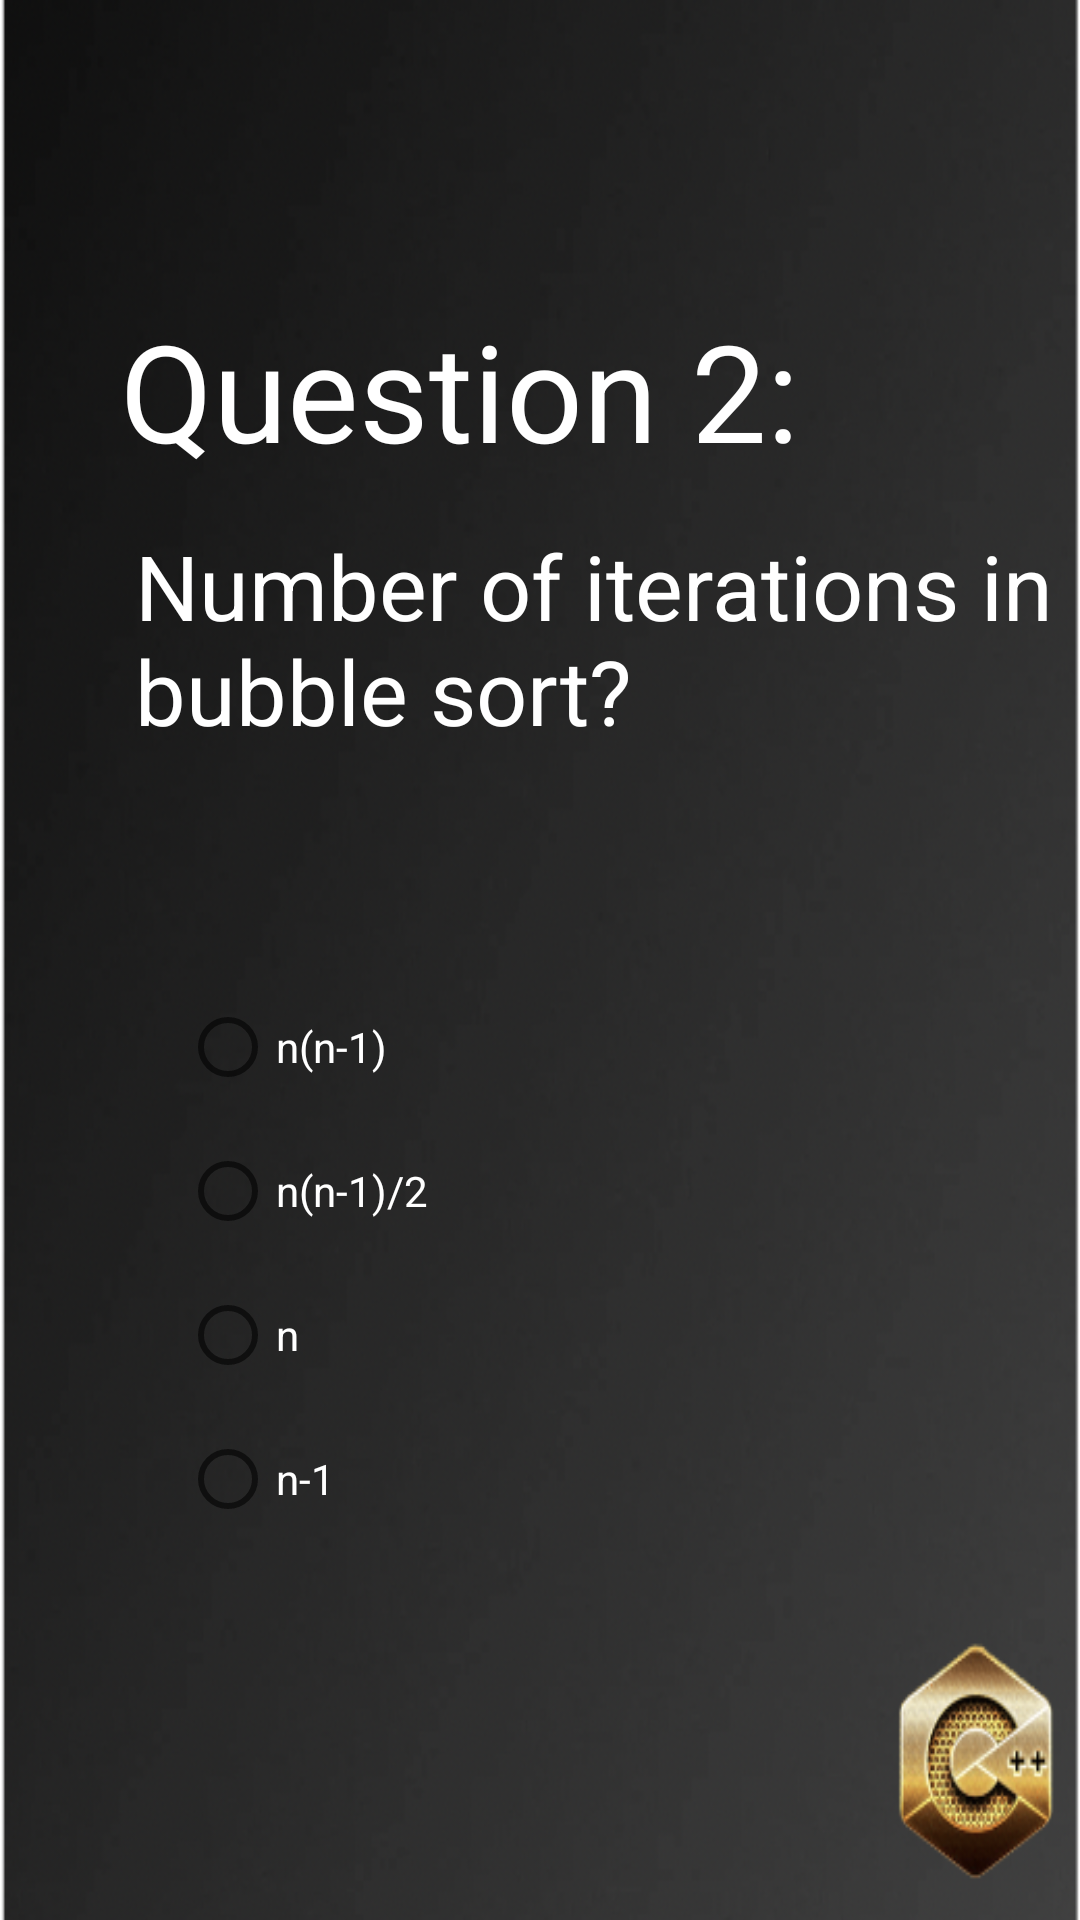

Write the Android layout XML for this screen, with the resource values it uses.
<!-- AndroidManifest.xml: application theme Theme.Puc_app -->
<!-- res/layout/activity_q2.xml -->
<?xml version="1.0" encoding="utf-8"?>
<RelativeLayout xmlns:android="http://schemas.android.com/apk/res/android"
    xmlns:app="http://schemas.android.com/apk/res-auto"
    xmlns:tools="http://schemas.android.com/tools"
    android:layout_width="match_parent"
    android:layout_height="match_parent"
    android:background="@drawable/backgroundquizc"
    tools:context=".Q2">
    <TextView
        android:id="@+id/textView7"
        android:layout_width="wrap_content"
        android:layout_height="wrap_content"
        android:layout_marginLeft="40dp"
        android:layout_marginTop="100dp"
        android:text="Question 2:"
        android:textColor="@color/white"
        android:textSize="45sp" />
    <TextView
        android:id="@+id/textView8"
        android:layout_width="wrap_content"
        android:layout_height="wrap_content"
        android:layout_marginLeft="45dp"
        android:layout_marginTop="175dp"
        android:textColor="@color/white"
        android:text="Number of iterations in bubble sort?"
        android:textSize="30sp" />
    <RadioGroup
        android:layout_width="wrap_content"
        android:layout_height="wrap_content"
        android:layout_marginLeft="60dp"
        android:layout_marginTop="325dp"
        >
        <RadioButton
            android:id="@+id/radioButton5"
            android:layout_width="match_parent"
            android:layout_height="wrap_content"
            android:textColor="@color/white"
            android:text="n(n-1)" />
        <RadioButton
            android:id="@+id/radioButton6"
            android:layout_width="match_parent"
            android:layout_height="wrap_content"
            android:textColor="@color/white"
            android:text="n(n-1)/2" />

        <RadioButton
            android:id="@+id/radioButton7"
            android:layout_width="match_parent"
            android:layout_height="wrap_content"
            android:textColor="@color/white"
            android:text="n" />
        <RadioButton
            android:id="@+id/radioButton8"
            android:layout_width="match_parent"
            android:layout_height="wrap_content"
            android:textColor="@color/white"
            android:text="n-1" />
    </RadioGroup>
</RelativeLayout>
<!-- resources referenced by this layout -->
<resources>
  <!-- drawable backgroundquizc: png bitmap (drawable-v24, 279031 bytes) -->
  <style name="Theme.Puc_app" parent="Theme.MaterialComponents.DayNight.DarkActionBar">
          
          <item name="colorPrimary">@color/purple_500</item>
          <item name="colorPrimaryVariant">@color/purple_700</item>
          <item name="colorOnPrimary">@color/white</item>
          
          <item name="colorSecondary">@color/teal_200</item>
          <item name="colorSecondaryVariant">@color/teal_700</item>
          <item name="colorOnSecondary">@color/black</item>
          
          <item name="android:statusBarColor" tools:targetApi="l">?attr/colorPrimaryVariant</item>
          
      </style>
  <!-- not gathered from this repository: default colours our renderer supplied (Android Studio template values) -->
  <color name="purple_500">#FF6200EE</color>
  <color name="purple_700">#FF3700B3</color>
  <color name="teal_200">#FF03DAC5</color>
  <color name="teal_700">#FF018786</color>
  <color name="black">#FF000000</color>
  <color name="white">#FFFFFFFF</color>
</resources>
